Image classification data set "data" (weshavener/cherry_classification on GitHub). Class labels (2): cherry clean, cherry pit.

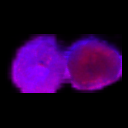
Label: cherry clean

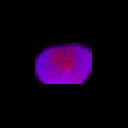
Label: cherry pit

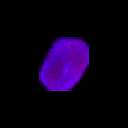
Label: cherry clean

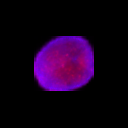
Label: cherry clean

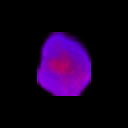
Label: cherry pit

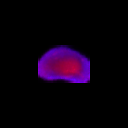
Label: cherry pit
